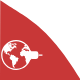
t = 0.00 s
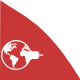
t = 0.40 s
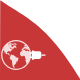
t = 0.80 s
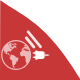
t = 1.25 s
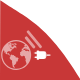
t = 1.50 s
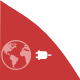
t = 2.00 s

The animated SVG that drew these frames (rendered in a browser with its animation timeline set to each time). Animation: 3 CSS @keyframes rules; one cycle of 2.00 s.

<?xml version="1.0" encoding="UTF-8" standalone="no"?>
<svg
   xmlns:dc="http://purl.org/dc/elements/1.1/"
   xmlns:cc="http://creativecommons.org/ns#"
   xmlns:rdf="http://www.w3.org/1999/02/22-rdf-syntax-ns#"
   xmlns:svg="http://www.w3.org/2000/svg"
   xmlns="http://www.w3.org/2000/svg"
   xmlns:sodipodi="http://sodipodi.sourceforge.net/DTD/sodipodi-0.dtd"
   xmlns:inkscape="http://www.inkscape.org/namespaces/inkscape"
   version="1.1"
   id="svg827"
   sodipodi:docname="offline.svg"
   inkscape:version="0.92.4 (5da689c313, 2019-01-14)"
   width="80"
   height="80">
   <style>
    #globe {
        animation: 2s globe ease-in-out forwards;
    }
    @keyframes globe {
    	0%   { opacity:1; }
    	100% { opacity:0.5; }
    }
    #plug {
      animation: 2s unplug ease-in-out forwards;
    }
    @keyframes unplug {
    	0%   { transform:translateX(-24px) translateY(10px); }
    	100% { transform:translateX(-15px) translateY(10px); }
    }
    #wave {
      animation: 2s wavesA ease-in-out forwards;
    }
    @keyframes wavesA {
    	0%   { opacity:0; }
    	10% { opacity:1; }
    	20%   { opacity:0; }
    	30% { opacity:1; }
    	40%   { opacity:0; }
    	50% { opacity:1; }
    	100% { opacity:0; }
    }
  </style>

  <metadata
     id="metadata833">
    <rdf:RDF>
      <cc:Work
         rdf:about="">
        <dc:format>image/svg+xml</dc:format>
        <dc:type
           rdf:resource="http://purl.org/dc/dcmitype/StillImage" />
        <dc:title></dc:title>
      </cc:Work>
    </rdf:RDF>
  </metadata>

  <defs
     id="defs831" />
  <sodipodi:namedview
     pagecolor="#ffffff"
     bordercolor="#666666"
     borderopacity="1"
     objecttolerance="10"
     gridtolerance="10"
     guidetolerance="10"
     inkscape:pageopacity="0"
     inkscape:pageshadow="2"
     inkscape:window-width="2100"
     inkscape:window-height="1234"
     id="namedview829"
     showgrid="false"
     inkscape:zoom="4.04"
     inkscape:cx="76.985759"
     inkscape:cy="81.504758"
     inkscape:window-x="2391"
     inkscape:window-y="-9"
     inkscape:window-maximized="1"
     inkscape:current-layer="svg827" />
  <g
     id="g4633"
     transform="translate(0,-20)">
    <path
       sodipodi:nodetypes="ccccc"
       inkscape:connector-curvature="0"
       id="rect4629"
       d="M 0.24752475,20.29703 C 24.718621,37.629012 45.814487,41.857157 80.814645,100.06667 v 0 H 0 Z"
       style="opacity:1;fill:#c83737;fill-opacity:1;stroke:#f2f2f2;stroke-width:3;stroke-linecap:round;stroke-miterlimit:4;stroke-dasharray:none;stroke-opacity:0;paint-order:stroke fill markers" />
  </g>
  <path
     d="m 31.132555,54.864209 c -0.0043,-0.438663 -0.02653,-0.874242 -0.06787,-1.303034 -0.13882,-1.429511 -0.480625,-2.799794 -0.992717,-4.084318 -0.03825,-0.09563 -0.07342,-0.192494 -0.11414,-0.28689 C 29.27545,47.577833 28.317284,46.11007 27.14441,44.843438 27.06729,44.760768 26.988931,44.679324 26.910575,44.599119 26.68908,44.36899 26.461416,44.144414 26.22573,43.929093 23.559153,41.50133 20.017702,40.019376 16.135678,40.019376 c -3.914722,0 -7.4814702,1.508483 -10.1554512,3.973265 -0.623147,0.574396 -1.195702,1.201234 -1.715198,1.872493 -1.95952,2.534499 -3.12931,5.709409 -3.12931,9.153933 0,8.271671 6.729375,15.000309 15.0005762,15.000309 5.818099,0 10.869295,-3.33162 13.355715,-8.185913 0.531834,-1.037737 0.945826,-2.143959 1.2247,-3.303239 0.07095,-0.294293 0.132033,-0.58982 0.185093,-0.889049 0.15116,-0.85203 0.233835,-1.728123 0.233835,-2.622108 6.17e-4,-0.05183 -0.0025,-0.103033 -0.0031,-0.154858 z m -2.82329,-5.995064 0.08699,-0.09748 c 0.114141,0.221491 0.220878,0.446684 0.32268,0.674961 l -0.141905,-0.0056 -0.267769,0.03702 z m -2.167442,-2.617173 0.0025,-0.670025 c 0.235686,0.249871 0.462733,0.507146 0.679909,0.773676 l -0.270236,0.402262 -0.944592,-0.0086 -0.05923,-0.196812 z M 8.0471038,44.586779 v -0.02529 h 0.300468 l 0.02591,-0.103034 h 0.491731 v 0.214705 l -0.141287,0.188792 h -0.677439 z m 0.480009,0.669409 c 0,0 0.300468,-0.05121 0.326381,-0.05121 0.02591,0 0,0.299846 0,0.299846 l -0.677442,0.04257 -0.128948,-0.154241 z m 20.7378512,5.954345 h -1.097603 l -0.668804,-0.497892 -0.703972,0.06848 v 0.429409 h -0.222728 l -0.240622,-0.171517 -1.219147,-0.3091 v -0.789717 l -1.544912,0.120308 -0.478775,0.257275 h -0.613276 l -0.300468,-0.03023 -0.744692,0.413367 v 0.777995 l -1.522084,1.098201 0.126481,0.468894 h 0.308489 l -0.08082,0.446684 -0.217176,0.07959 -0.01172,1.167301 1.315396,1.497994 h 0.572555 l 0.03455,-0.09131 h 1.029119 l 0.296766,-0.27455 h 0.583661 l 0.320211,0.320823 0.869939,0.09008 -0.115375,1.156812 0.96557,1.704679 -0.50839,0.971722 0.03455,0.45779 0.400418,0.399177 v 1.100668 l 0.525665,0.707044 v 0.914345 h 0.454096 C 24.284726,66.79758 20.438487,68.784829 16.135068,68.784829 8.5450098,68.785446 2.3696808,62.60961 2.3696808,55.01907 c 0,-1.910745 0.392398,-3.73203 1.098837,-5.387352 V 49.20231 l 0.492348,-0.597841 c 0.170903,-0.322674 0.354146,-0.637327 0.549727,-0.943959 l 0.02221,0.249871 -0.571322,0.694088 c -0.177072,0.334396 -0.342422,0.676195 -0.492348,1.027249 v 0.783548 l 0.571939,0.275167 v 1.088946 l 0.548493,0.935938 0.446074,0.06848 0.05738,-0.320823 -0.526282,-0.811928 -0.103035,-0.7891 h 0.308489 l 0.130182,0.811928 0.760734,1.109923 -0.196199,0.358457 0.48371,0.739743 1.201256,0.297378 V 53.98503 l 0.480625,0.06848 -0.04566,0.343033 0.37759,0.0691 0.583044,0.159178 0.823665,0.938406 1.0519472,0.07959 0.103035,0.8582 -0.7200132,0.503445 -0.03393,0.766272 -0.103035,0.468895 1.0414582,1.30365 0.07959,0.446684 c 0,0 0.37759,0.102417 0.423863,0.102417 0.04566,0 0.846493,0.606478 0.846493,0.606478 v 2.356195 l 0.285661,0.08021 -0.194348,1.087095 0.480626,0.641028 -0.08885,1.077224 0.63487,1.116092 0.815027,0.71198 0.819346,0.01481 0.08021,-0.263445 -0.602171,-0.507146 0.03455,-0.251723 0.107971,-0.308483 0.02283,-0.314653 -0.407205,-0.01234 -0.205453,-0.257892 0.338103,-0.325142 0.04566,-0.245552 -0.377591,-0.107969 0.02221,-0.228278 0.538004,-0.08144 0.818112,-0.393007 0.274555,-0.503445 0.858216,-1.098201 -0.194965,-0.858817 0.26345,-0.457172 0.789114,0.02406 0.531218,-0.420771 0.17152,-1.657172 0.589213,-0.748381 0.103035,-0.480616 -0.537387,-0.172134 -0.354762,-0.5818 -1.212361,-0.01234 -0.961251,-0.366478 -0.04566,-0.68545 -0.320828,-0.560823 -0.869321,-0.01296 -0.50222,-0.788483 -0.446075,-0.217789 -0.02283,0.240617 -0.811943,0.04812 -0.297383,-0.413985 -0.84711,-0.172133 -0.697802,0.806375 -1.0982202,-0.186324 -0.07959,-1.237635 -0.801454,-0.136966 0.321445,-0.607096 -0.09193,-0.348586 -1.053181,0.703959 -0.662634,-0.08082 -0.236302,-0.517635 0.144372,-0.533676 0.365251,-0.673111 0.840941,-0.425707 1.623885,-6.17e-4 -0.0043,0.495424 0.5836612,0.271466 -0.04627,-0.846479 0.420779,-0.423239 0.848961,-0.557738 0.058,-0.39239 0.846493,-0.881029 0.900171,-0.498509 -0.07959,-0.0654 0.609573,-0.573779 0.223346,0.05923 0.102419,0.128329 0.231366,-0.256658 0.05676,-0.0253 -0.253578,-0.03578 -0.257279,-0.08576 v -0.246787 l 0.136352,-0.111671 h 0.300468 l 0.137586,0.06046 0.119077,0.240617 0.145606,-0.02221 v -0.02098 l 0.04196,0.01419 0.422012,-0.06478 0.05985,-0.206067 0.240622,0.06046 v 0.223342 l -0.223346,0.153624 h 6.17e-4 l 0.0327,0.244936 0.764436,0.235681 c 0,0 6.17e-4,0.0031 0.0019,0.0093 l 0.175838,-0.01481 0.01172,-0.331311 -0.605872,-0.275784 -0.03455,-0.159178 0.502837,-0.171517 0.02221,-0.481233 -0.525665,-0.320206 -0.03455,-0.811311 -0.72063,0.354139 h -0.262832 l 0.0691,-0.617584 -0.980995,-0.231362 -0.405971,0.306632 v 0.935321 l -0.729885,0.231363 -0.292447,0.609563 -0.317127,0.05121 v -0.779846 l -0.686079,-0.09501 -0.343039,-0.223341 -0.138203,-0.505296 1.227168,-0.718149 0.60032,-0.182622 0.06046,0.403496 0.334402,-0.01727 0.02591,-0.202982 0.349827,-0.04998 0.0062,-0.07095 -0.150542,-0.06231 -0.03455,-0.214705 0.430033,-0.0364 0.259748,-0.270231 0.01419,-0.01974 0.0031,0.0012 0.07897,-0.08144 0.903873,-0.114138 0.399801,0.339331 -1.048245,0.558355 1.333906,0.314653 0.172754,-0.446067 h 0.583043 l 0.206071,-0.388689 -0.412141,-0.103033 v -0.491723 l -1.292568,-0.572545 -0.89215,0.103034 -0.503454,0.263444 0.03455,0.640412 -0.526282,-0.08021 -0.08082,-0.354139 0.504071,-0.457789 -0.914978,-0.04565 -0.262832,0.07959 -0.114141,0.308484 0.343039,0.05799 -0.06848,0.343034 -0.583044,0.03455 -0.09131,0.228278 -0.845876,0.02344 c 0,0 -0.02345,-0.48 -0.05738,-0.48 -0.03393,0 0.663251,-0.01172 0.663251,-0.01172 l 0.504071,-0.492339 -0.275172,-0.137584 -0.365868,0.355373 -0.607106,-0.03455 -0.365868,-0.503445 H 9.8511468 l -0.811943,0.606478 h 0.744075 l 0.06787,0.217789 -0.193114,0.179538 0.8236652,0.02283 0.125863,0.297378 -0.9273172,-0.03455 -0.04504,-0.228894 -0.583043,-0.125862 -0.309106,-0.171516 -0.6941,0.0056 c 2.2723292,-1.655321 5.0666202,-2.635064 8.0867252,-2.635064 3.480988,0 6.661508,1.301183 9.088081,3.438972 l -0.1635,0.292442 -0.63487,0.248637 -0.267768,0.290592 0.0617,0.338714 0.327615,0.04566 0.197433,0.493573 0.565151,-0.22766 0.09316,0.660154 h -0.170286 l -0.463967,-0.06848 -0.514559,0.08638 -0.497901,0.703342 -0.711992,0.111671 -0.103036,0.609563 0.300468,0.07095 -0.08699,0.391774 -0.707057,-0.141903 -0.648443,0.141903 -0.137586,0.360925 0.11229,0.757635 0.380675,0.178303 0.638572,-0.0037 0.431267,-0.03887 0.131416,-0.343034 0.67374,-0.875475 0.443607,0.09069 0.43682,-0.394859 0.08144,0.308483 1.074775,0.724936 -0.131416,0.176453 -0.484328,-0.02591 0.186328,0.264062 0.298,0.0654 0.349209,-0.145604 -0.0074,-0.420771 0.154862,-0.07774 -0.12463,-0.132031 -0.716928,-0.399794 -0.188795,-0.531208 h 0.596 l 0.190647,0.188791 0.513325,0.442365 0.02159,0.53491 0.531835,0.566376 0.19805,-0.776144 0.368335,-0.201131 0.0691,0.634858 0.359698,0.394859 0.717545,-0.01234 c 0.13882,0.357223 0.263449,0.720617 0.372654,1.091413 z m -19.9475032,-4.376144 0.360315,-0.171517 0.3257642,0.07774 -0.1122902,0.437429 -0.351677,0.111671 z m 1.9120142,1.029717 v 0.283188 h -0.823049 l -0.308488,-0.08576 0.07712,-0.197429 0.395482,-0.163496 h 0.540473 v 0.163496 z m 0.378824,0.394859 v 0.27455 l -0.206071,0.132648 -0.256662,0.04751 c 0,0 0,-0.411517 0,-0.454704 z m -0.231984,-0.111671 v -0.326376 l 0.283193,0.257892 z m 0.128949,0.660154 v 0.267146 l -0.196816,0.19743 h -0.437437 l 0.06848,-0.299846 0.206688,-0.01789 0.04257,-0.103033 z m -1.089583,-0.548483 h 0.454713 l -0.583044,0.815012 -0.240622,-0.128946 0.05183,-0.343033 z m 1.862038,0.454704 v 0.26653 h -0.437437 l -0.119693,-0.172751 v -0.248021 h 0.03455 z m -0.40412,-0.366478 0.12463,-0.130797 0.210389,0.130797 -0.168435,0.138817 z m 17.614711,3.558046 0.04319,-0.05059 c 0.01789,0.07774 0.03702,0.155475 0.05429,0.234447 z"
     id="globe"
     inkscape:connector-curvature="0"
     style="stroke-width:0.61697209;fill:#ffffff" />
  <g
     id="plug"
     transform="translate(-21.572007,10.323329)"
     inkscape:label="#g4586"
     style="fill:#ffffff">
    <rect
       ry="2.107729"
       y="41.324013"
       x="53.561192"
       height="7.6333961"
       width="8.7941828"
       id="rect4557"
       style="opacity:1;fill:#ffffff;fill-opacity:1;stroke:#f2f2f2;stroke-width:0;stroke-linecap:round;stroke-miterlimit:0;stroke-dasharray:none;stroke-opacity:0;paint-order:stroke fill markers" />
    <rect
       ry="0.68358779"
       y="42.349392"
       x="50.483227"
       height="1.3671756"
       width="3.5176733"
       id="rect4559"
       style="opacity:1;fill:#ffffff;fill-opacity:1;stroke:#f2f2f2;stroke-width:0;stroke-linecap:round;stroke-miterlimit:0;stroke-dasharray:none;stroke-opacity:0;paint-order:stroke fill markers" />
    <rect
       ry="0.68358779"
       y="46.598217"
       x="50.608856"
       height="1.3671756"
       width="3.7061198"
       id="rect4561"
       style="opacity:1;fill:#ffffff;fill-opacity:1;stroke:#f2f2f2;stroke-width:0;stroke-linecap:round;stroke-miterlimit:0;stroke-dasharray:none;stroke-opacity:0;paint-order:stroke fill markers" />
    <rect
       ry="0.020139636"
       y="44.563412"
       x="62.539307"
       height="1.168143"
       width="3.9087248"
       id="rect4563"
       style="opacity:1;fill:#ffffff;fill-opacity:1;stroke:#f2f2f2;stroke-width:0;stroke-linecap:butt;stroke-miterlimit:0;stroke-dasharray:none;stroke-opacity:0;paint-order:stroke fill markers" />
    <path
       inkscape:connector-curvature="0"
       id="rect4578"
       d="m 53.382482,40.382009 h 1.311015 c 0.308332,0 0.556558,0.351278 0.556558,0.787619 v 7.753899 c 0,0.436341 -0.248226,0.787619 -0.556558,0.787619 h -1.311015 c -0.308332,0 -0.556557,-0.351278 -0.556557,-0.787619 v -7.753899 c 0,-0.436341 0.248225,-0.787619 0.556557,-0.787619 z"
       style="opacity:1;fill:#ffffff;fill-opacity:1;stroke:#f2f2f2;stroke-width:0;stroke-linecap:round;stroke-miterlimit:0;stroke-dasharray:none;stroke-opacity:0;paint-order:stroke fill markers" />
  </g>
  <g
     id="wave"
     inkscape:label="#g4627"
     transform="translate(0,30)">
    <rect
       transform="matrix(0.6375016,0.77044903,-0.76773222,0.64077081,0,0)"
       ry="1.0933563"
       y="-21.860447"
       x="18.101749"
       height="2.7046242"
       width="22.0245"
       id="rect4602"
       style="opacity:1;fill:#ffffff;fill-opacity:1;stroke:#f2f2f2;stroke-width:2.62894511;stroke-linecap:round;stroke-miterlimit:4;stroke-dasharray:none;stroke-opacity:0;paint-order:stroke fill markers" />
    <rect
       transform="matrix(0.6375016,0.77044903,-0.76773222,0.64077081,0,0)"
       ry="1.1688498"
       y="-16.687948"
       x="21.541018"
       height="2.8913717"
       width="14.558725"
       id="rect4602-7"
       style="opacity:1;fill:#ffffff;fill-opacity:1;stroke:#f2f2f2;stroke-width:2.20998168;stroke-linecap:round;stroke-miterlimit:4;stroke-dasharray:none;stroke-opacity:0;paint-order:stroke fill markers" />
  </g>
</svg>
